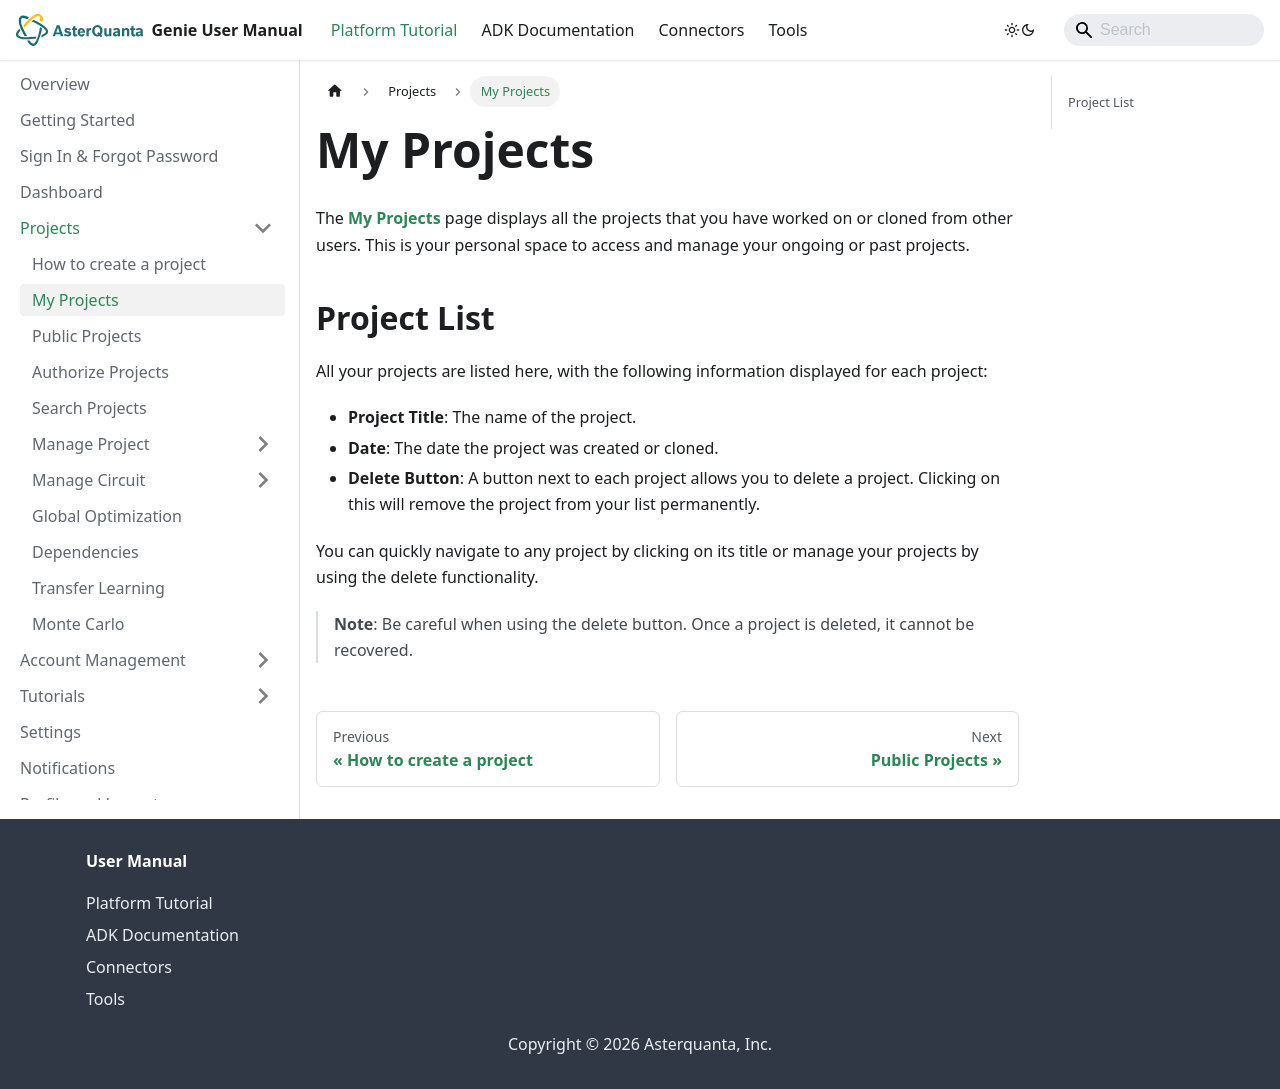

repository: asterquanta/documentation · page: docs/Projects/my-projects/index.html · generator: docusaurus

---
sidebar_position: 1
---

# My Projects

The [**My Projects**](https://academy-genie.asterquanta.com/home/projects) page displays all the projects that you have worked on or cloned from other users. This is your personal space to access and manage your ongoing or past projects.

## Project List
All your projects are listed here, with the following information displayed for each project:
- **Project Title**: The name of the project.
- **Date**: The date the project was created or cloned.
- **Delete Button**: A button next to each project allows you to delete a project. Clicking on this will remove the project from your list permanently.

You can quickly navigate to any project by clicking on its title or manage your projects by using the delete functionality.

> **Note**: Be careful when using the delete button. Once a project is deleted, it cannot be recovered.
